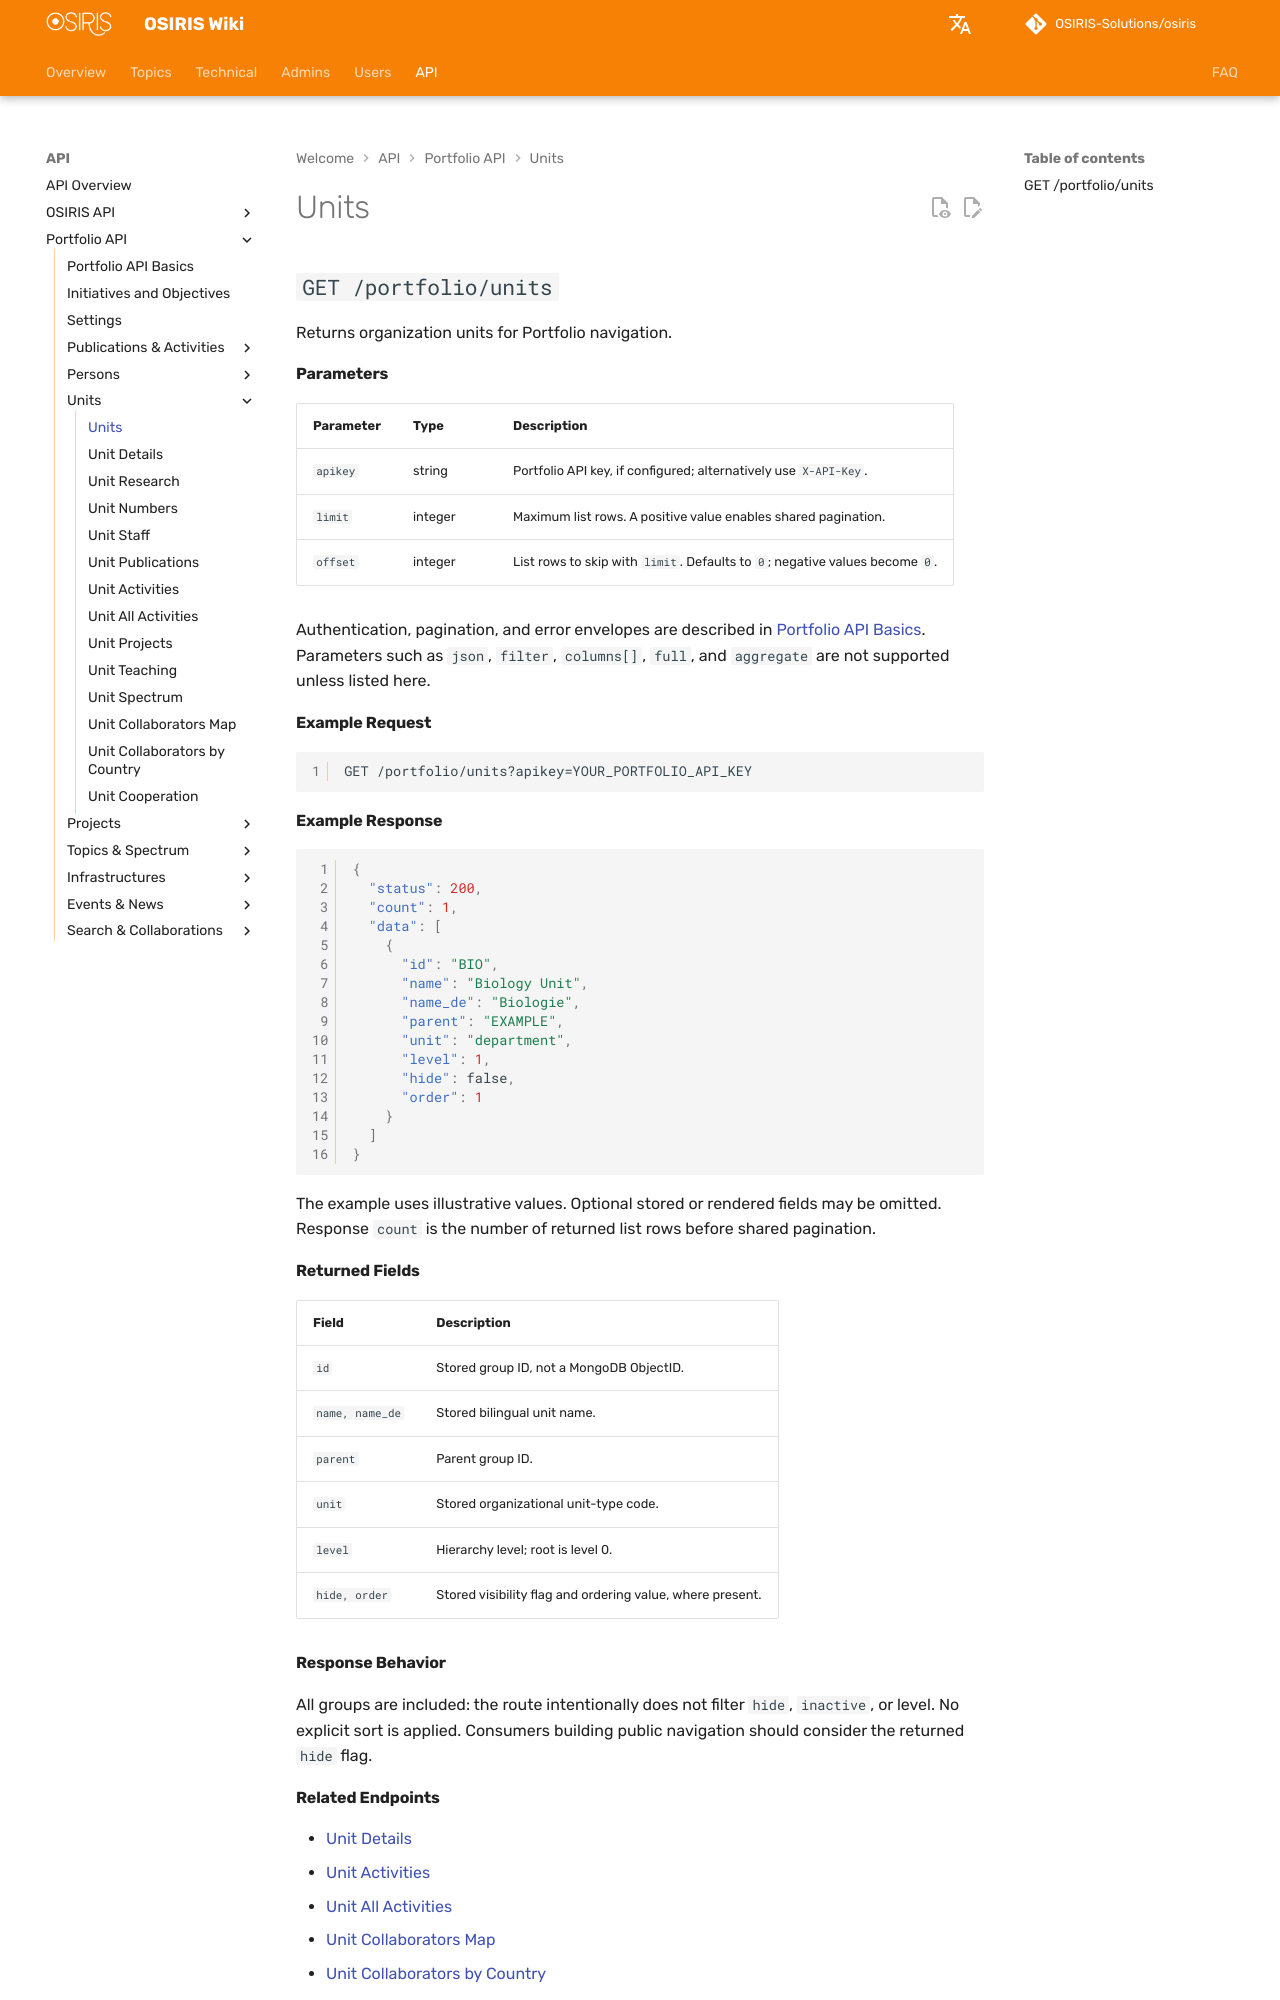

repository: OSIRIS-Solutions/osiris-wiki · page: en/api/portfolio/units/index.html · generator: mkdocs

# Units

## `GET /portfolio/units`

Returns organization units for Portfolio navigation.

#### Parameters

| Parameter | Type | Description |
|---|---|---|
| `apikey` | string | Portfolio API key, if configured; alternatively use `X-API-Key`. |
| `limit` | integer | Maximum list rows. A positive value enables shared pagination. |
| `offset` | integer | List rows to skip with `limit`. Defaults to `0`; negative values become `0`. |

Authentication, pagination, and error envelopes are described in [Portfolio API Basics](index.md). Parameters such as `json`, `filter`, `columns[]`, `full`, and `aggregate` are not supported unless listed here.

#### Example Request

```http
GET /portfolio/units?apikey=YOUR_PORTFOLIO_API_KEY
```

#### Example Response

```json
{
  "status": 200,
  "count": 1,
  "data": [
    {
      "id": "BIO",
      "name": "Biology Unit",
      "name_de": "Biologie",
      "parent": "EXAMPLE",
      "unit": "department",
      "level": 1,
      "hide": false,
      "order": 1
    }
  ]
}
```

The example uses illustrative values. Optional stored or rendered fields may be omitted. Response `count` is the number of returned list rows before shared pagination.

#### Returned Fields

| Field | Description |
|---|---|
| `id` | Stored group ID, not a MongoDB ObjectID. |
| `name, name_de` | Stored bilingual unit name. |
| `parent` | Parent group ID. |
| `unit` | Stored organizational unit-type code. |
| `level` | Hierarchy level; root is level 0. |
| `hide, order` | Stored visibility flag and ordering value, where present. |

#### Response Behavior

All groups are included: the route intentionally does not filter `hide`, `inactive`, or level. No explicit sort is applied. Consumers building public navigation should consider the returned `hide` flag.
